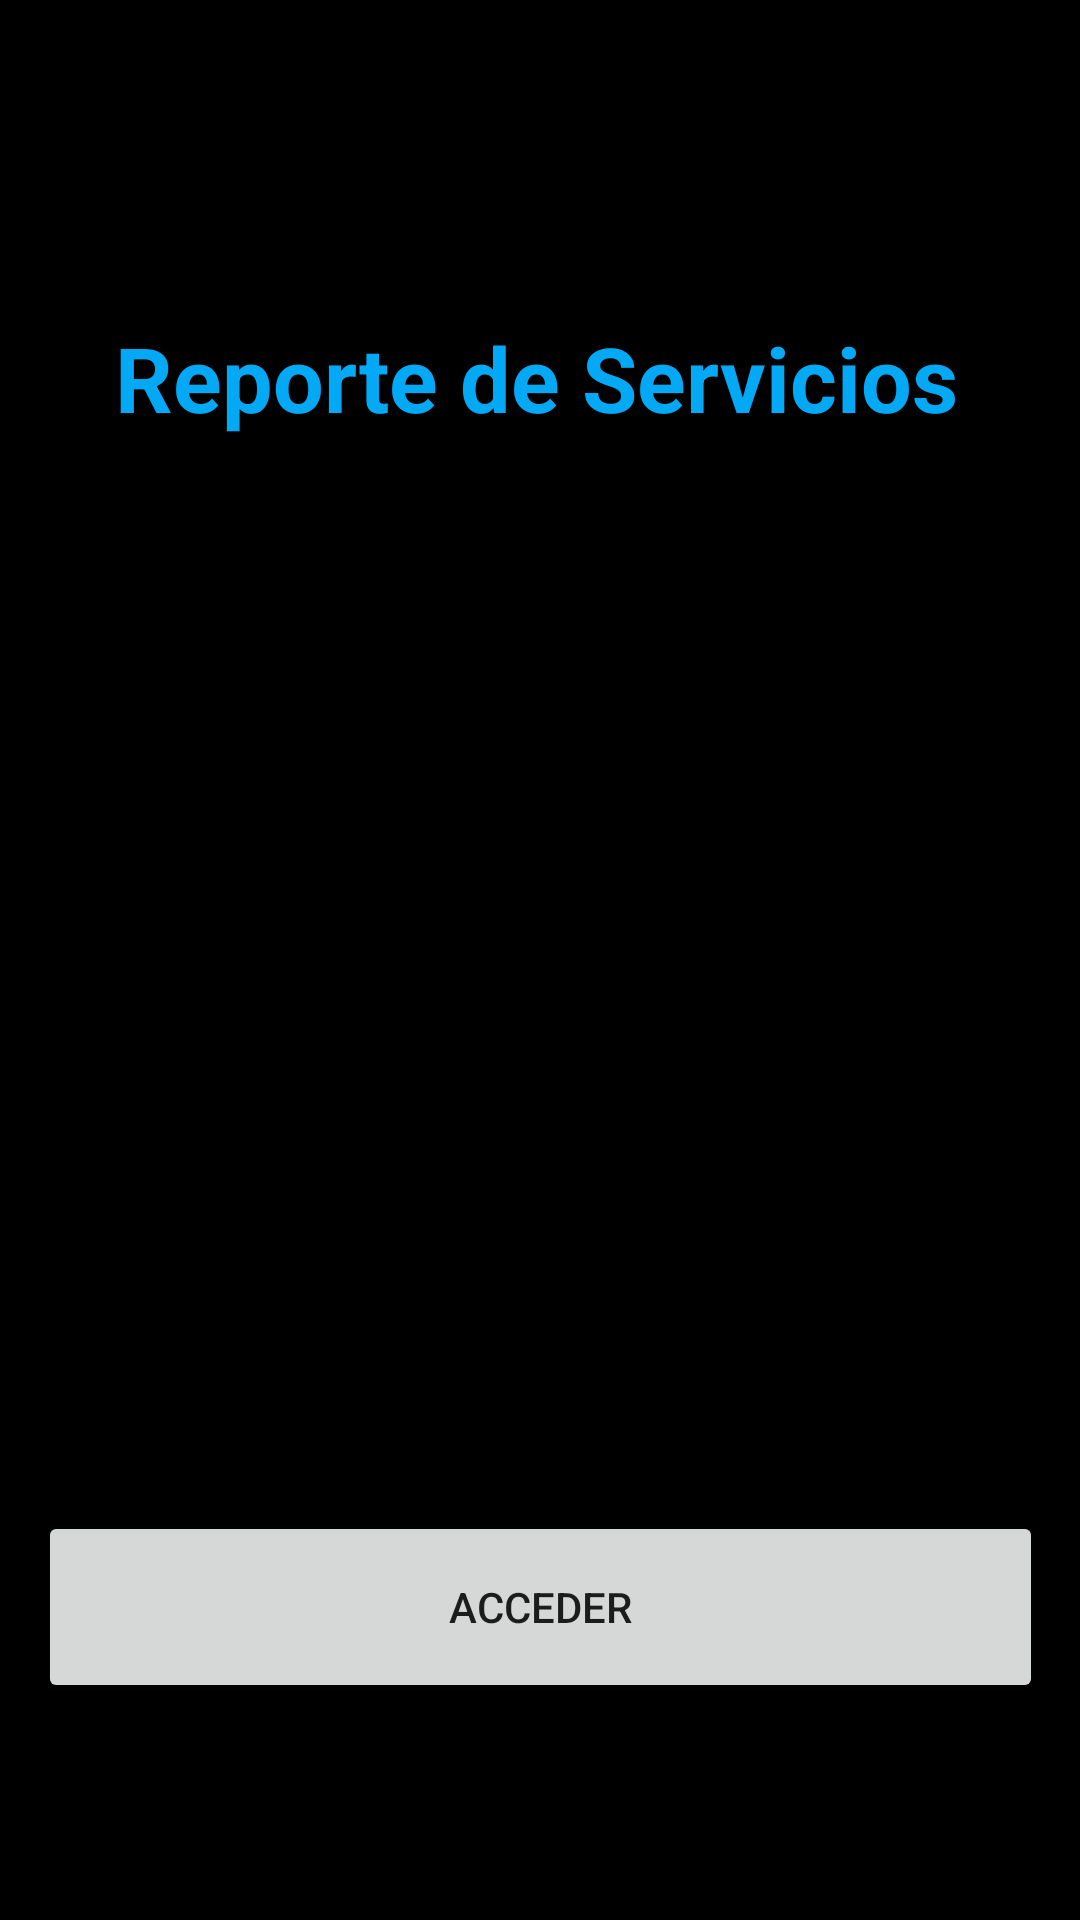

Android layout source for this screen:
<!-- AndroidManifest.xml: application theme Theme.ReporService -->
<!-- res/layout/activity_main.xml -->
<?xml version="1.0" encoding="utf-8"?>
<androidx.constraintlayout.widget.ConstraintLayout xmlns:android="http://schemas.android.com/apk/res/android"
    xmlns:app="http://schemas.android.com/apk/res-auto"
    xmlns:tools="http://schemas.android.com/tools"
    android:layout_width="match_parent"
    android:layout_height="match_parent"
    android:background="#000000"
    android:onClick="Siguiente"
    tools:context=".MainActivity">

    <LinearLayout
        android:id="@+id/linearLayout2"
        android:layout_width="335dp"
        android:layout_height="490dp"
        android:layout_marginStart="13dp"
        android:layout_marginEnd="13dp"
        android:orientation="vertical"
        app:layout_constraintBottom_toBottomOf="parent"
        app:layout_constraintEnd_toEndOf="parent"
        app:layout_constraintStart_toStartOf="parent"
        app:layout_constraintTop_toTopOf="parent"
        app:layout_constraintVertical_bias="0.704">

        <TextView
            android:id="@+id/textView4"
            android:layout_width="332dp"
            android:layout_height="45dp"
            android:text="Reporte de Servicios"
            android:textAlignment="center"
            android:textColor="#03A9F4"
            android:textSize="30sp"
            android:textStyle="bold" />

        <ImageView
            android:id="@+id/imageView"
            android:layout_width="match_parent"
            android:layout_height="308dp"
            app:srcCompat="@mipmap/informe" />

        <Space
            android:layout_width="match_parent"
            android:layout_height="45dp" />

        <Button
            android:id="@+id/buttonAcceder"
            style="@style/Widget.AppCompat.Button"
            android:layout_width="match_parent"
            android:layout_height="64dp"
            android:onClick="Siguiente"
            android:text="Acceder" />

    </LinearLayout>

</androidx.constraintlayout.widget.ConstraintLayout>
<!-- resources referenced by this layout -->
<resources>
  <style name="Theme.ReporService" parent="Theme.MaterialComponents.DayNight.NoActionBar">
          
          <item name="colorPrimary">@color/purple_500</item>
          <item name="colorPrimaryVariant">@color/cardview_dark_background</item>
          <item name="colorOnPrimary">@color/white</item>
          
          <item name="colorSecondary">@color/teal_200</item>
          <item name="colorSecondaryVariant">@color/teal_700</item>
          <item name="colorOnSecondary">@color/black</item>
          
          <item name="android:statusBarColor" tools:targetApi="l">?attr/colorPrimaryVariant</item>
          
      </style>
  <!-- not gathered from this repository: default colours our renderer supplied (Android Studio template values) -->
  <color name="purple_500">#FF6200EE</color>
  <color name="teal_200">#FF03DAC5</color>
  <color name="teal_700">#FF018786</color>
  <color name="black">#FF000000</color>
  <color name="white">#FFFFFFFF</color>
</resources>
